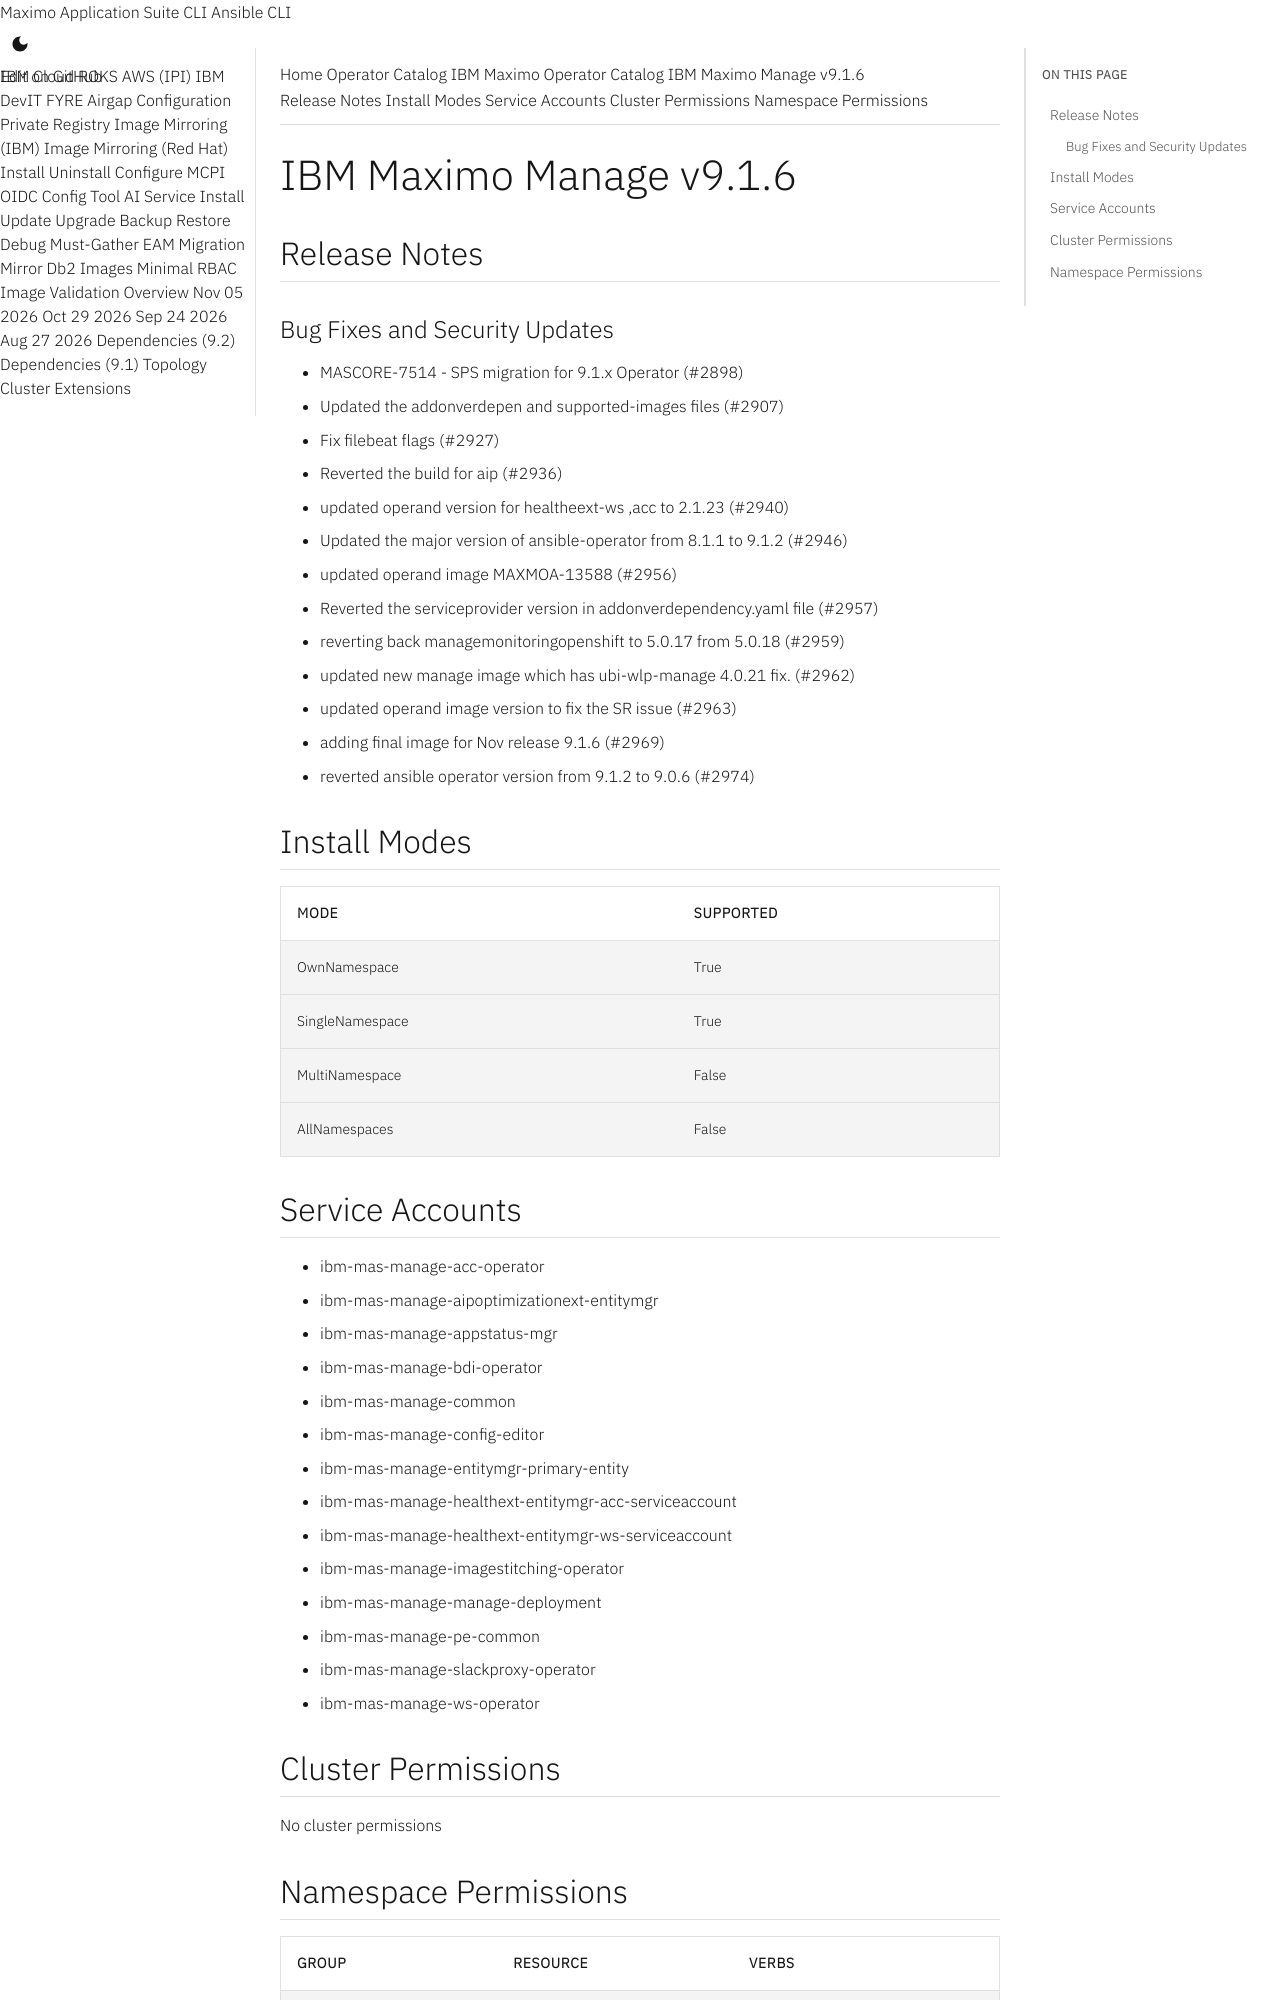

repository: ibm-mas/cli · page: catalogs/packages/ibm-mas-manage/9.1.6/index.html · generator: mkdocs

extra_breadcrumb_title_1: Operator Catalog
extra_breadcrumb_title_2: IBM Maximo Operator Catalog
extra_breadcrumb_url_2: ../../../
nav_title: Operator Catalog

IBM Maximo Manage v9.1.6
================================================================================

Release Notes
--------------------------------------------------------------------------------
### Bug Fixes and Security Updates
- MASCORE-7514 - SPS migration for 9.1.x Operator (#2898)
- Updated the addonverdepen and supported-images files (#2907)
- Fix filebeat flags (#2927)
- Reverted the build for aip (#2936)
- updated operand version for healtheext-ws ,acc to 2.1.23 (#2940)
- Updated the major version of ansible-operator from 8.1.1 to 9.1.2 (#2946)
- updated operand image MAXMOA-13588 (#2956)
- Reverted the serviceprovider version in addonverdependency.yaml file (#2957)
- reverting back managemonitoringopenshift to 5.0.17 from 5.0.18 (#2959)
- updated new manage image which has ubi-wlp-manage 4.0.21 fix. (#2962)
- updated operand image version to fix the SR issue (#2963)
- adding final image for Nov release 9.1.6 (#2969)
- reverted ansible operator version from 9.1.2 to 9.0.6 (#2974)

Install Modes
--------------------------------------------------------------------------------
| Mode                 | Supported |
| :------------------- | :-------- |
| OwnNamespace         | True      |
| SingleNamespace      | True      |
| MultiNamespace       | False     |
| AllNamespaces        | False     |

Service Accounts
--------------------------------------------------------------------------------
- ibm-mas-manage-acc-operator
- ibm-mas-manage-aipoptimizationext-entitymgr
- ibm-mas-manage-appstatus-mgr
- ibm-mas-manage-bdi-operator
- ibm-mas-manage-common
- ibm-mas-manage-config-editor
- ibm-mas-manage-entitymgr-primary-entity
- ibm-mas-manage-healthext-entitymgr-acc-serviceaccount
- ibm-mas-manage-healthext-entitymgr-ws-serviceaccount
- ibm-mas-manage-imagestitching-operator
- ibm-mas-manage-manage-deployment
- ibm-mas-manage-pe-common
- ibm-mas-manage-slackproxy-operator
- ibm-mas-manage-ws-operator

Cluster Permissions
--------------------------------------------------------------------------------
No cluster permissions
